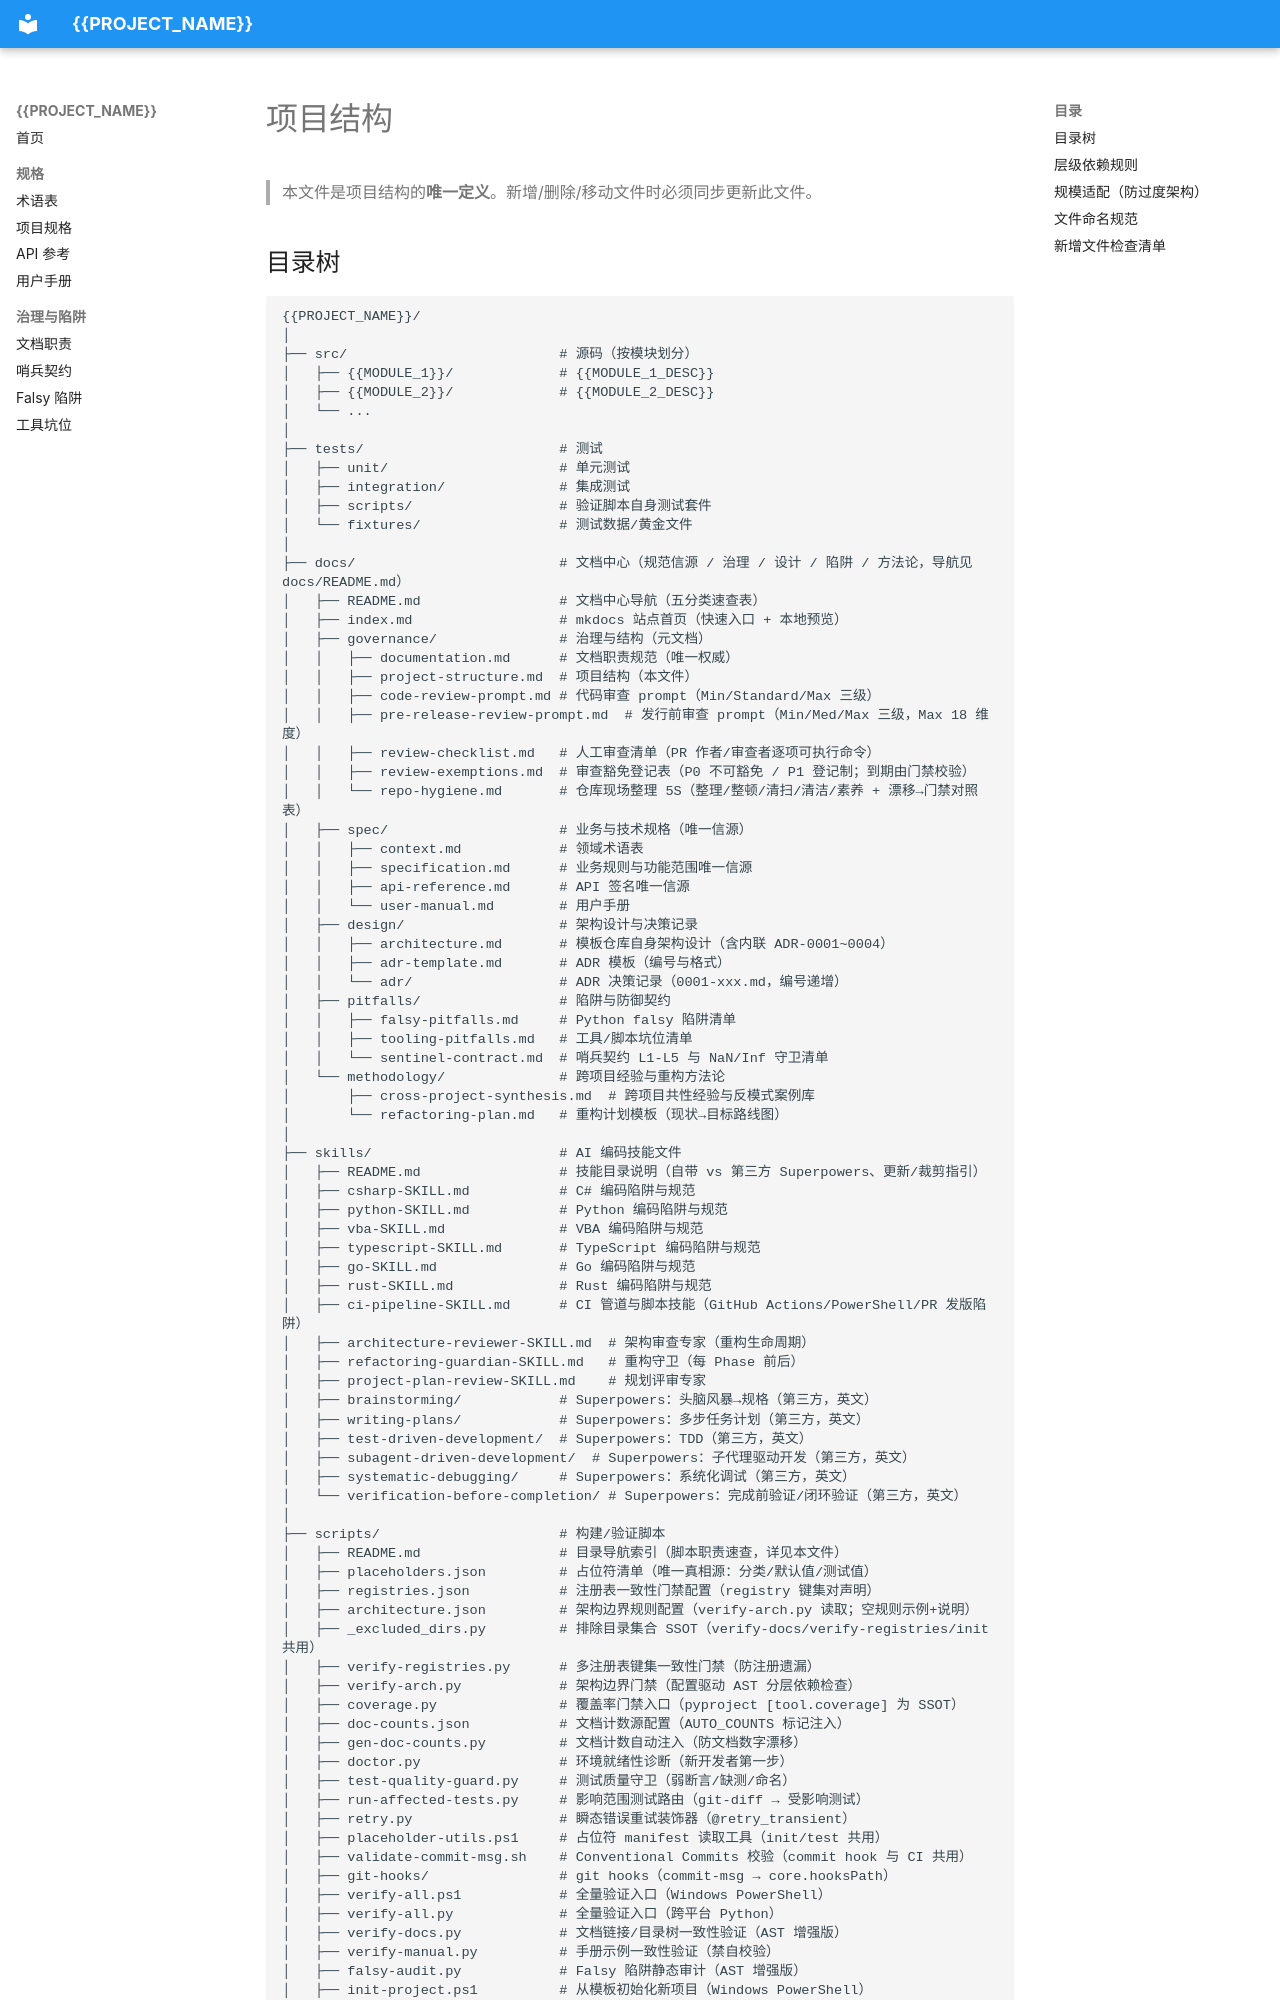

repository: zgrwo/VibeCodingTemplate · page: governance/project-structure/index.html · generator: mkdocs

# 项目结构

> 本文件是项目结构的**唯一定义**。新增/删除/移动文件时必须同步更新此文件。

## 目录树

```
{{PROJECT_NAME}}/
│
├── src/                          # 源码（按模块划分）
│   ├── {{MODULE_1}}/             # {{MODULE_1_DESC}}
│   ├── {{MODULE_2}}/             # {{MODULE_2_DESC}}
│   └── ...
│
├── tests/                        # 测试
│   ├── unit/                     # 单元测试
│   ├── integration/              # 集成测试
│   ├── scripts/                  # 验证脚本自身测试套件
│   └── fixtures/                 # 测试数据/黄金文件
│
├── docs/                         # 文档中心（规范信源 / 治理 / 设计 / 陷阱 / 方法论，导航见 docs/README.md）
│   ├── README.md                 # 文档中心导航（五分类速查表）
│   ├── index.md                  # mkdocs 站点首页（快速入口 + 本地预览）
│   ├── governance/               # 治理与结构（元文档）
│   │   ├── documentation.md      # 文档职责规范（唯一权威）
│   │   ├── project-structure.md  # 项目结构（本文件）
│   │   ├── code-review-prompt.md # 代码审查 prompt（Min/Standard/Max 三级）
│   │   ├── pre-release-review-prompt.md  # 发行前审查 prompt（Min/Med/Max 三级，Max 18 维度）
│   │   ├── review-checklist.md   # 人工审查清单（PR 作者/审查者逐项可执行命令）
│   │   ├── review-exemptions.md  # 审查豁免登记表（P0 不可豁免 / P1 登记制；到期由门禁校验）
│   │   └── repo-hygiene.md       # 仓库现场整理 5S（整理/整顿/清扫/清洁/素养 + 漂移→门禁对照表）
│   ├── spec/                     # 业务与技术规格（唯一信源）
│   │   ├── context.md            # 领域术语表
│   │   ├── specification.md      # 业务规则与功能范围唯一信源
│   │   ├── api-reference.md      # API 签名唯一信源
│   │   └── user-manual.md        # 用户手册
│   ├── design/                   # 架构设计与决策记录
│   │   ├── architecture.md       # 模板仓库自身架构设计（含内联 ADR-0001~0004）
│   │   ├── adr-template.md       # ADR 模板（编号与格式）
│   │   └── adr/                  # ADR 决策记录（0001-xxx.md，编号递增）
│   ├── pitfalls/                 # 陷阱与防御契约
│   │   ├── falsy-pitfalls.md     # Python falsy 陷阱清单
│   │   ├── tooling-pitfalls.md   # 工具/脚本坑位清单
│   │   └── sentinel-contract.md  # 哨兵契约 L1-L5 与 NaN/Inf 守卫清单
│   └── methodology/              # 跨项目经验与重构方法论
│       ├── cross-project-synthesis.md  # 跨项目共性经验与反模式案例库
│       └── refactoring-plan.md   # 重构计划模板（现状→目标路线图）
│
├── skills/                       # AI 编码技能文件
│   ├── README.md                 # 技能目录说明（自带 vs 第三方 Superpowers、更新/裁剪指引）
│   ├── csharp-SKILL.md           # C# 编码陷阱与规范
│   ├── python-SKILL.md           # Python 编码陷阱与规范
│   ├── vba-SKILL.md              # VBA 编码陷阱与规范
│   ├── typescript-SKILL.md       # TypeScript 编码陷阱与规范
│   ├── go-SKILL.md               # Go 编码陷阱与规范
│   ├── rust-SKILL.md             # Rust 编码陷阱与规范
│   ├── ci-pipeline-SKILL.md      # CI 管道与脚本技能（GitHub Actions/PowerShell/PR 发版陷阱）
│   ├── architecture-reviewer-SKILL.md  # 架构审查专家（重构生命周期）
│   ├── refactoring-guardian-SKILL.md   # 重构守卫（每 Phase 前后）
│   ├── project-plan-review-SKILL.md    # 规划评审专家
│   ├── brainstorming/            # Superpowers：头脑风暴→规格（第三方，英文）
│   ├── writing-plans/            # Superpowers：多步任务计划（第三方，英文）
│   ├── test-driven-development/  # Superpowers：TDD（第三方，英文）
│   ├── subagent-driven-development/  # Superpowers：子代理驱动开发（第三方，英文）
│   ├── systematic-debugging/     # Superpowers：系统化调试（第三方，英文）
│   └── verification-before-completion/ # Superpowers：完成前验证/闭环验证（第三方，英文）
│
├── scripts/                      # 构建/验证脚本
│   ├── README.md                 # 目录导航索引（脚本职责速查，详见本文件）
│   ├── placeholders.json         # 占位符清单（唯一真相源：分类/默认值/测试值）
│   ├── registries.json           # 注册表一致性门禁配置（registry 键集对声明）
│   ├── architecture.json         # 架构边界规则配置（verify-arch.py 读取；空规则示例+说明）
│   ├── _excluded_dirs.py         # 排除目录集合 SSOT（verify-docs/verify-registries/init 共用）
│   ├── verify-registries.py      # 多注册表键集一致性门禁（防注册遗漏）
│   ├── verify-arch.py            # 架构边界门禁（配置驱动 AST 分层依赖检查）
│   ├── coverage.py               # 覆盖率门禁入口（pyproject [tool.coverage] 为 SSOT）
│   ├── doc-counts.json           # 文档计数源配置（AUTO_COUNTS 标记注入）
│   ├── gen-doc-counts.py         # 文档计数自动注入（防文档数字漂移）
│   ├── doctor.py                 # 环境就绪性诊断（新开发者第一步）
│   ├── test-quality-guard.py     # 测试质量守卫（弱断言/缺测/命名）
│   ├─
